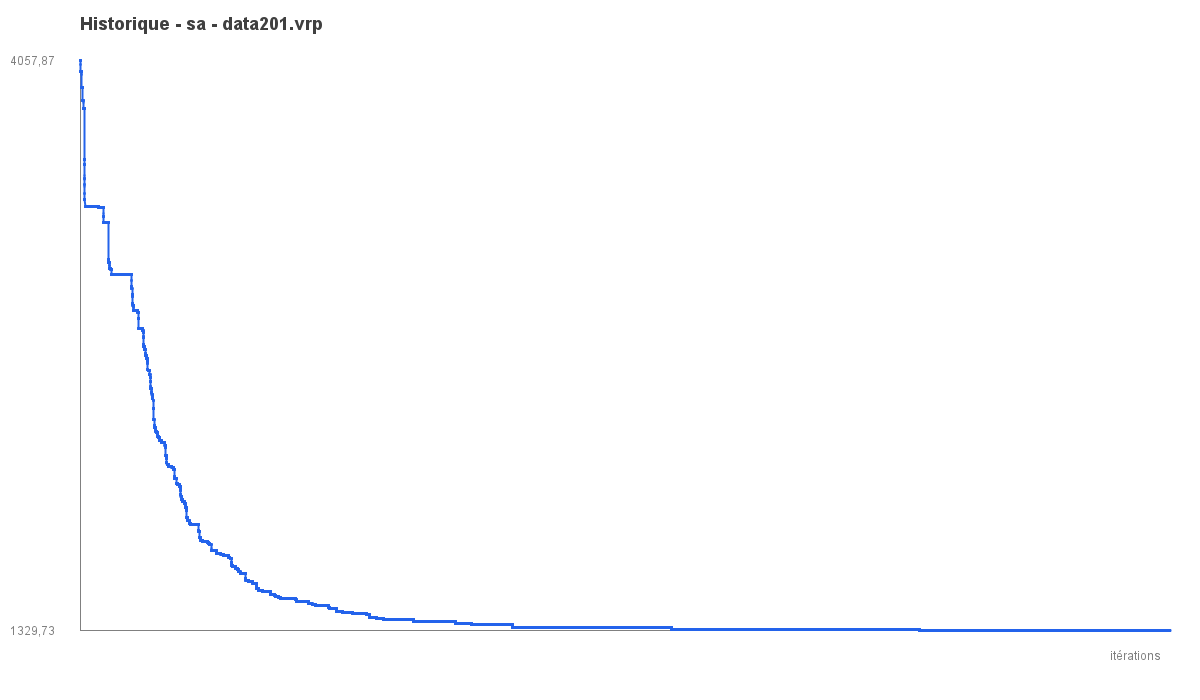

The table this chart was drawn from, first rows:
iter, best_objective
1, 4058
2, 4058
3, 4058
4, 4058
5, 4058
6, 4058
7, 4058
8, 4058
9, 4058
10, 4058
11, 4058
12, 4058
13, 4039
14, 4039
15, 4010
16, 4010
17, 4010
18, 4010
19, 4010
20, 4010
21, 4010
22, 4010
23, 4010
24, 4010
25, 4010
26, 4010
27, 4010
28, 4010
29, 4010
30, 4010
31, 4010
32, 4010
33, 4010
34, 4010
35, 4010
36, 4010
37, 4010
38, 4010
39, 4010
40, 4010
41, 4010
42, 4010
43, 4010
44, 4010
45, 4010
46, 4010
47, 4010
48, 4010
49, 4010
50, 4010
51, 4010
52, 4010
53, 4010
54, 4010
55, 4010
56, 4010
57, 4010
58, 4010
59, 4010
60, 4010
... 99,940 more rows
